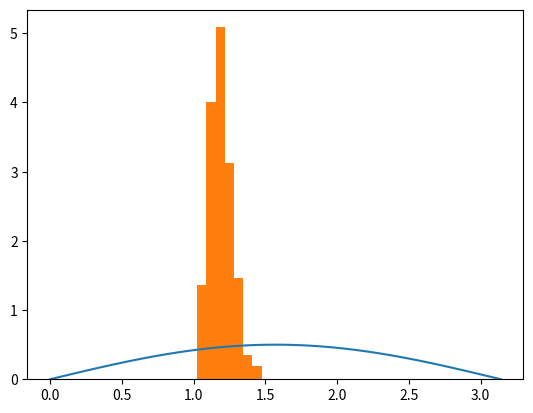
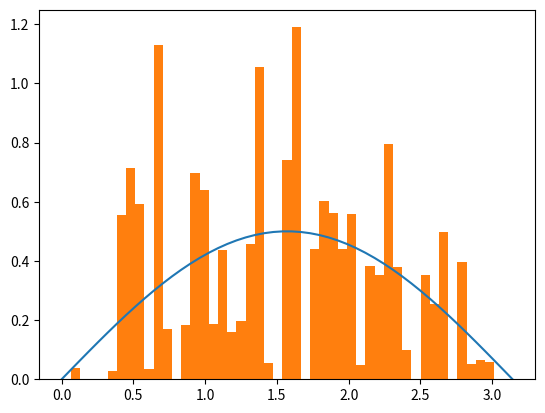
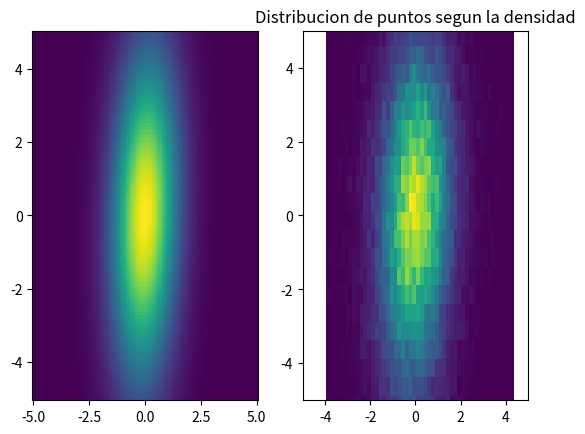
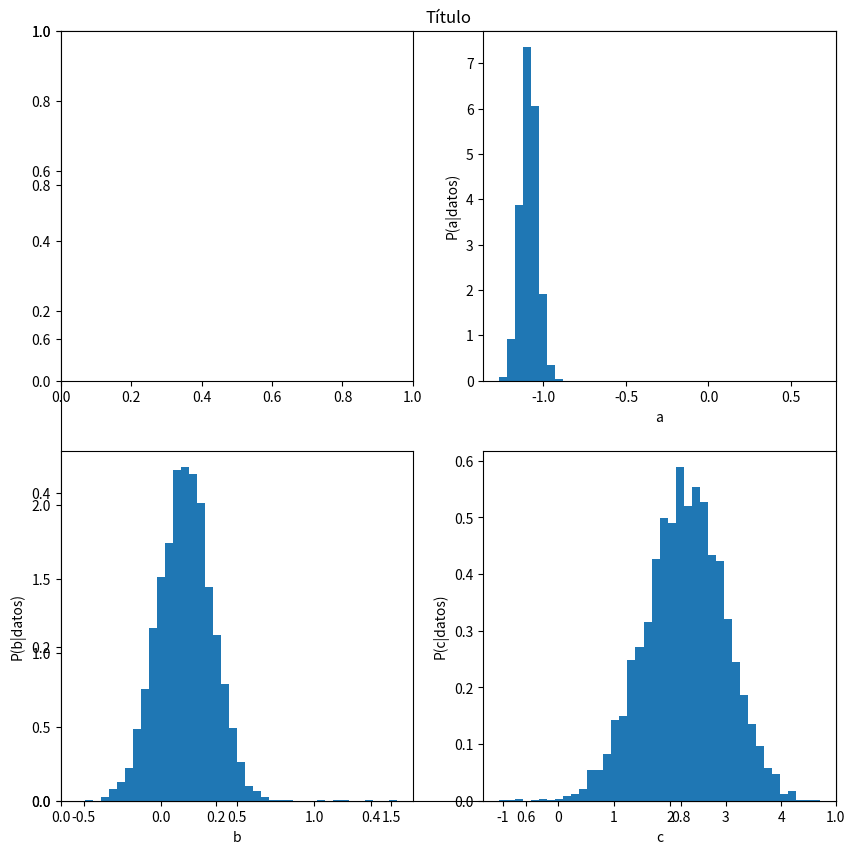

These charts were generated, in order, by the following Python code: (Note: this script raises an exception after producing the figures.)
import numpy as np
import matplotlib.pyplot as plt

#7.1

def f(x):
    y = 0.5 * np.sin(x)
    if(np.isscalar(x)):# esto va a funcionar si entra un numero
        if (x>np.pi) | (x<0):
            y = 0
    else: #esto va a funcionar si entra un array
        ii = (x>np.pi) | (x<0)
        y[ii] = 0.0
    return y


N = 100000
lista = [np.random.random()*np.pi]
sigma_delta = 0.001

for i in range(1,N):
    propuesta  = lista[i-1] + np.random.normal(loc=0.0, scale=sigma_delta)
    r = min(1,f(propuesta)/f(lista[i-1]))
    alpha = np.random.random()
    if(alpha<r):
        lista.append(propuesta)
    else:
        lista.append(lista[i-1])

plt.figure()
x = np.linspace(0, np.pi)
plt.plot(x, f(x))
_ = plt.hist(lista, density=True, bins=x)

lista = [np.random.random()*np.pi]
sigma_delta = 1000.0
plt.savefig("Delta_Sigma_0001.png")

for i in range(1,N):
    propuesta  = lista[i-1] + np.random.normal(loc=0.0, scale=sigma_delta)
    r = min(1,f(propuesta)/f(lista[i-1]))
    alpha = np.random.random()
    if(alpha<r):
        lista.append(propuesta)
    else:
        lista.append(lista[i-1])

plt.figure()
plt.plot(x, f(x))
_ = plt.hist(lista, density=True, bins=x)
plt.savefig("Delta_Sigma_1000.png")

#7.2

def dens(x, y):
    return np.exp(-0.5*(x**2 + (y/3)**2 -x*y/12))


# Genera lista de puntos
N = 100000
Xx = [np.random.random()*10-5]
Yy = [np.random.random()*10-5]
sigma_delta_x = 1.0
sigma_delta_y = 1.0

for i in range(N):
    x_i = Xx[i]
    y_i = Yy[i]
    x_i1  = x_i + np.random.normal(loc=0.0, scale=sigma_delta_x)
    y_i1  = y_i + np.random.normal(loc=0.0, scale=sigma_delta_y)
    r = min(1,dens(x_i1,y_i1)/dens(x_i,y_i))
    alpha = np.random.random()
    if(alpha<r):
        Xx.append(x_i1)
        Yy.append(y_i1)
    else:
        Xx.append(x_i)
        Yy.append(y_i)
        
# Genera puntos sobre una grid        
Xx_line = np.linspace(-5,5,100)
Yy_line = np.linspace(-5,5,100)
Xx_grid,Yy_grid=np.meshgrid(Xx_line,Yy_line)
Zz_grid=dens(Xx_grid,Yy_grid)

fig, (ax0, ax1) = plt.subplots(1,2)

# grafica los puntos de la grid
im = ax0.pcolormesh(Xx_grid, Yy_grid, Zz_grid)

# grafica el histograma bidimensional a partir de la lista de puntos
_ = plt.hist2d(Xx, Yy, bins=50)
plt.title("Distribucion de puntos segun la densidad")
plt.xlim(-5,5)
plt.ylim(-5,5)
plt.savefig("Puntos_con_Densidad_de_Probabilidad.png")

x_obs = np.array([-2.0,1.3,0.4,5.0,0.1, -4.7, 3.0, -3.5,-1.1])
y_obs = np.array([ -1.931,   2.38,   1.88,  -24.22,   3.31, -21.9,  -5.18, -12.23,   0.822])
sigma_y_obs = ([ 2.63,  6.23, -1.461, 1.376, -4.72,  1.313, -4.886, -1.091,  0.8054])
#plt.errorbar(x_obs, y_obs, yerr=sigma_y_obs, fmt='o')

def model(x,a,b,c):
    return a*x**2 +b*x+ c

# Numericamente es mas estable trabajar con el logaritmo
def loglikelihood(x_obs, y_obs, sigma_y_obs, a, b ,c ):
    d = y_obs -  model(x_obs, a, b, c)
    d = d/sigma_y_obs
    d = -0.5 * np.sum(d**2)
    return d

# Numericamente es mas estable trabajar con el logaritmo
def logprior(a, b, c):
    p = -np.inf
    if a < 10 and a >-10 and b >-10 and b<10 and c >-10 and c<10:
        p = 0.0
    return p

N = 50000
lista_a = [np.random.random()]
lista_b = [np.random.random()]
lista_c = [np.random.random()]
logposterior = [loglikelihood(x_obs, y_obs, sigma_y_obs, lista_a[0], lista_b[0], lista_c[0]) + logprior(lista_a[0], lista_b[0], lista_c[0])]

sigma_delta_a = 0.2
sigma_delta_b = 0.2
sigma_delta_c = 0.2

for i in range(N):
    propuesta_a  = lista_a[i] + np.random.normal(loc=0.0, scale=sigma_delta_a)
    propuesta_b  = lista_b[i] + np.random.normal(loc=0.0, scale=sigma_delta_b)
    propuesta_c  = lista_c[i] + np.random.normal(loc=0.0, scale=sigma_delta_c)

    logposterior_viejo = loglikelihood(x_obs, y_obs, sigma_y_obs, lista_a[i], lista_b[i], lista_c[i]) + logprior(lista_a[i], lista_b[i], lista_c[i])
    logposterior_nuevo = loglikelihood(x_obs, y_obs, sigma_y_obs, propuesta_a, propuesta_b, propuesta_c) + logprior(propuesta_a, propuesta_b, propuesta_c)

    r = min(1,np.exp(logposterior_nuevo-logposterior_viejo))
    alpha = np.random.random()
    if(alpha<r):
        lista_a.append(propuesta_a)
        lista_b.append(propuesta_b)
        lista_c.append(propuesta_c)
        logposterior.append(logposterior_nuevo)
    else:
        lista_a.append(lista_a[i])
        lista_b.append(lista_b[i])
        lista_c.append(lista_c[i])
        logposterior.append(logposterior_viejo)
lista_a = np.array(lista_a)
lista_b = np.array(lista_b)
lista_c = np.array(lista_c)
logposterior = np.array(logposterior)

plt.figure(figsize=(10,10))
plt.title("Título") 
plt.subplot(2,2,2)
_=plt.hist(lista_a, bins=40, density=True)
plt.xlabel('a')
plt.ylabel('P(a|datos)')

plt.subplot(2,2,3)
_=plt.hist(lista_b, bins=40, density=True)
plt.xlabel('b')
plt.ylabel('P(b|datos)')

plt.subplot(2,2,4)
_=plt.hist(lista_c, bins=40, density=True)
plt.xlabel('c')
plt.ylabel('P(c|datos)')


plt.subplot(2,2,1)
x_model=np.linspace(min(x_obs),max(x_obs))
y_model = model(x_model,np.mean(lista_a),np.mean(lista_b),np.mean(lista_c))
plt.errorbar(x_obs,y_obs, yerr=sigma_y_obs, fmt='o')
plt.plot(x_model, y_model)
plt.savefig("Ajuste_polinominal.png")